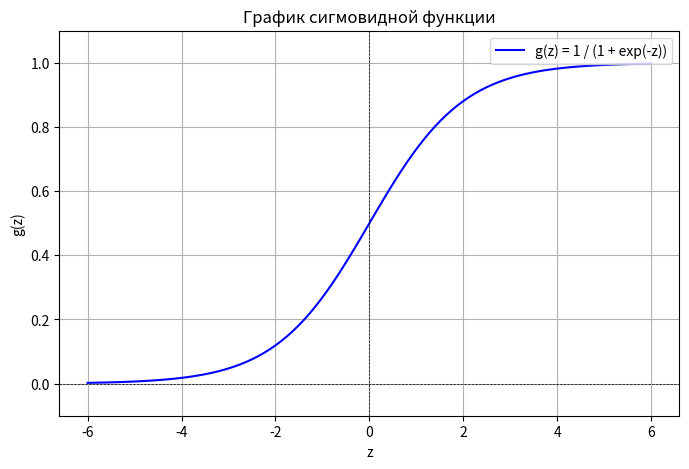

Write Python code to recreate this figure.
import numpy as np  # подключение библиотеки NumPy под псевдонимом np
import matplotlib.pyplot as plt  # подключение библиотеки PyPlot под псевдонимом plt


# Главная функция лабораторной работы
def main():
    ## 1. Создание массивов в NumPy
    print('\nЧасть 1. Создание массивов')
    d1 = d2 = d3 = d4 = d5 = d6 = d7 = np.array([])
    # ------ добавьте свой код --------
    # Создайте: d1 - матрицу 2х3 (строк 2, столбцов 3), заполненную значениями от 1 до 6
    d1 = np.array([[1, 2, 3], [4, 5, 6]])  # пример выполнения
    # Создайте: d2 - матрицу 3х2, заполненную нулями
    d2 = np.zeros((3, 2))
    # Создайте: d3 - матрицу 2х2, заполненную единицами
    d3 = np.ones((2, 2))
    # Создайте: d4 - единичную матрицу 2х2
    d4 = np.eye(2)
    # Создайте: d5 - массив длиной 200 (горизонтальный вектор 1х200), заполненный значениями от 1 до 200
    d5 = np.arange(1, 201)
    # Создайте: d6 - массив длиной 10000, заполненный случайными целыми числами от -10 до 10
    d6 = np.random.randint(-10, 11, size=10000)
    # Создайте: d7 - матрицу 100х100, заполненную случайными целыми числами от -2 до 2
    d7 = np.random.randint(-2, 3, size=(100, 100))
    # ---------------------------------
    print('d1: Размер:', d1.shape, 'Сумма:', np.sum(d1), 'Ожидаемый размер: (2, 3) Сумма: 21')
    print('d2: Размер:', d2.shape, 'Сумма:', np.sum(d2), 'Ожидаемый размер: (3, 2) Сумма: 0')
    print('d3: Размер:', d3.shape, 'Сумма:', np.sum(d3), 'Ожидаемый размер: (2, 2) Сумма: 4')
    print('d4: Размер:', d4.shape, 'Сумма:', np.sum(d4), 'Диагональ:', np.sum(np.diagonal(d4)),'Ожидаемый размер: (2, 2) Сумма: 2 Диагональ: 2')
    print('d5: Размер:', d5.shape, 'Сумма:', np.sum(d5), 'Ожидаемый размер: (200, ) Сумма: 20100')
    print('d6: Размер:', d6.shape, 'Среднее:', np.mean(d6), 'Ожидаемый размер: (10000, ) Среднее: 0.0±0.1')
    print('d7: Размер:', d7.shape, 'Среднее:', np.mean(d7), 'Ст.откл.:', np.std(d7), 'Ожидаемый размер: (100, 100) Среднее: 0.0±0.1 Ст.откл.: 1.15±0.02')

    input('Перейдите в терминал и нажмите Enter для продолжения...')
    # После выполнения предыдущего шага удалите или закомментируйте (символ #) следующую строку для продолжения работы
    #return

    ## 2. Размеры, индексация, срезы и копирование
    print('\nЧасть 2. Размеры, индексация, срезы и копирование')
    d1 = d2 = d4 = d5 = np.array([])
    d3 = np.arange(1, 21)
    # ------ добавьте свой код --------
    # Создайте: d1 - матрицу 4х4, заполненную нулями
    d1 = np.zeros((4, 4))
    # Создайте: d2 - матрицу 4х4, заполненную единицами
    d2 = np.ones((4, 4))
    # Замените в d2 второй столбец на второй столбец матрицы d1 и вторую строку на вторую строку из d1
    d2[1, :] = d1[1, :]
    # d3 - массив из 20 чисел, превратите его в матрицу 5х4 и сохраните в переменной d4
    d4 = d3.reshape((5, 4))
    # Добавьте к матрице d4 слева столбец из единиц и сохраните в переменной d5
    ones_column = np.ones((d4.shape[0], 1))
    d5 = np.hstack((ones_column, d4))
    # ---------------------------------
    print('Получен d2:')
    print(d2)
    print('Ожидаемый d2:')
    print('[[1. 0. 1. 1.]')
    print(' [0. 0. 0. 0.]')
    print(' [1. 0. 1. 1.]')
    print(' [1. 0. 1. 1.]]')
    print('Получен d5:')
    print(d5)
    print('Ожидаемый d5:')
    print('[[ 1.  1.  2.  3.  4.]')
    print(' [ 1.  5.  6.  7.  8.]')
    print(' [ 1.  9. 10. 11. 12.]')
    print(' [ 1. 13. 14. 15. 16.]')
    print(' [ 1. 17. 18. 19. 20.]]')

    input('Перейдите в терминал и нажмите Enter для продолжения...')
    # После выполнения предыдущего шага удалите или закомментируйте (символ #) следующую строку для продолжения работы
    #return

    ## 3. Логические условия
    print('\nЧасть 3. Логические условия')
    d1 = d2 = np.array([])
    # ------ добавьте свой код --------
    # Создайте: d1 - матрицу 4х5, заполненную числами от 1 до 20
    d1 = np.arange(1, 21).reshape((4, 5))
    # Создайте: d2 - массив из всех элементов d1, которые больше или равны 3 и меньше или равны 13
    d2 = d1[(d1 >= 3) & (d1 <= 13)]
    # ---------------------------------
    print('Получен d2:')
    print(d2)
    print('Ожидаемый d2:')
    print('[ 3  4  5  6  7  8  9 10 11 12 13]')

    input('Перейдите в терминал и нажмите Enter для продолжения...')
    # После выполнения предыдущего шага удалите или закомментируйте (символ #) следующую строку для продолжения работы
    #return

    ## 4. Функции
    print('\nЧасть 4. Функции')
    d1 = d2 = np.array([])
    d1m = d1s = d2m = d2s = .0
    # ------ добавьте свой код --------
    # Создайте: d1 - массив из 1000 случайных целых чисел в диапазоне от 1 до 3, 
    # вычислите среднее значение элементов массива и сохраните в переменной d1m, 
    # вычислите среднее значение элементов массива и сохраните в переменной d1s
    d1 = np.random.randint(1, 4, size=1000)
    d1m = np.mean(d1)
    d1s = np.std(d1)
    # Создайте: d2 - матрицу 100х100 действительных чисел в диапазоне от 5 до 7,
    # вычислите среднее значение элементов матрицы и сохраните в переменной d2m, 
    # вычислите среднее значение элементов матрицы и сохраните в переменной d2s
    d2 = np.random.uniform(5, 7, size=(100, 100))
    d2m = np.mean(d2)
    d2s = np.std(d2)
    # ---------------------------------
    print('Получены d1m:', d1m, 'd1s:', d1s)
    print('Ожидаемые d1m: 2.0±0.1 d1s: 0.8±0.1')
    print('Получены d2m:', d2m, 'd2s:', d2s)
    print('Ожидаемые d2m: 6.0±0.1 d2s: 0.5±0.1')

    input('Перейдите в терминал и нажмите Enter для продолжения...')
    # После выполнения предыдущего шага удалите или закомментируйте (символ #) следующую строку для продолжения работы
    #return

    ## 5. Линейная алгебра
    print('\nЧасть 5. Линейная алгебра')
    dr1 = dr2 = dr3 = dr4 = np.array([])
    # ------ добавьте свой код --------
    array = np.array([2, 4, 3])
    dr1 = 2 * array
    a = np.array([[1, 3], [2, 2], [3, 1]])
    b = np.array([6, 5, 4])
    dr2 = a * b[:, np.newaxis]
    vector = np.array([1, 2])
    matrix = np.array([[3], [4]])
    dr2 = np.dot(vector, matrix)
    A = np.array([[1, 2, 5], [3, 4, 1]])
    B = np.array([[3, 2]])
    C = np.array([3, 2, 1])
    D = np.eye(3)
    dr4 = (2 * (A * B.T) * C)[:, np.newaxis] + D - 10
    # ---------------------------------
    print('Получен dr1:')
    print(dr1)
    print('Ожидаемыей dr1:')
    print('[4 8 6]')
    print('Получен dr2:')
    print(dr2)
    print('Ожидаемыей dr2:')
    print('[[28]')
    print(' [32]]')
    print('Получен dr3:')
    print(dr3)
    print('Ожидаемыей dr3:')
    print('11')
    print('Получен dr4:')
    print(dr4)
    print('Ожидаемыей dr4:')
    print('[[45. 26.  8.]')
    print(' [74. 47. 18.]')
    print(' [92. 58. 25.]]')

    input('Перейдите в терминал и нажмите Enter для продолжения...')
    # После выполнения предыдущего шага удалите или закомментируйте (символ #) следующую строку для продолжения работы
    #return

    ## 6. Построение графиков функций
    print('\nЧасть 6. Построение графиков функций')
    # ------ добавьте свой код --------
    z = np.linspace(-6, 6, 100)
    g = 1 / (1 + np.exp(-z))
    plt.figure(figsize=(8, 5))
    plt.plot(z, g, label='g(z) = 1 / (1 + exp(-z))', color='blue')
    plt.title('График сигмовидной функции')
    plt.xlabel('z')
    plt.ylabel('g(z)')
    plt.axhline(0, color='black', lw=0.5, ls='--')  # горизонтальная ось
    plt.axvline(0, color='black', lw=0.5, ls='--')  # вертикальная ось
    plt.grid()
    plt.legend()
    plt.ylim(-0.1, 1.1)
    plt.show()
    # ---------------------------------


if __name__ == '__main__':
    main()  # Вызов главной функции
    input('Перейдите в терминал и нажмите Enter для завершения')  # Ожидание нажатия от пользователя
